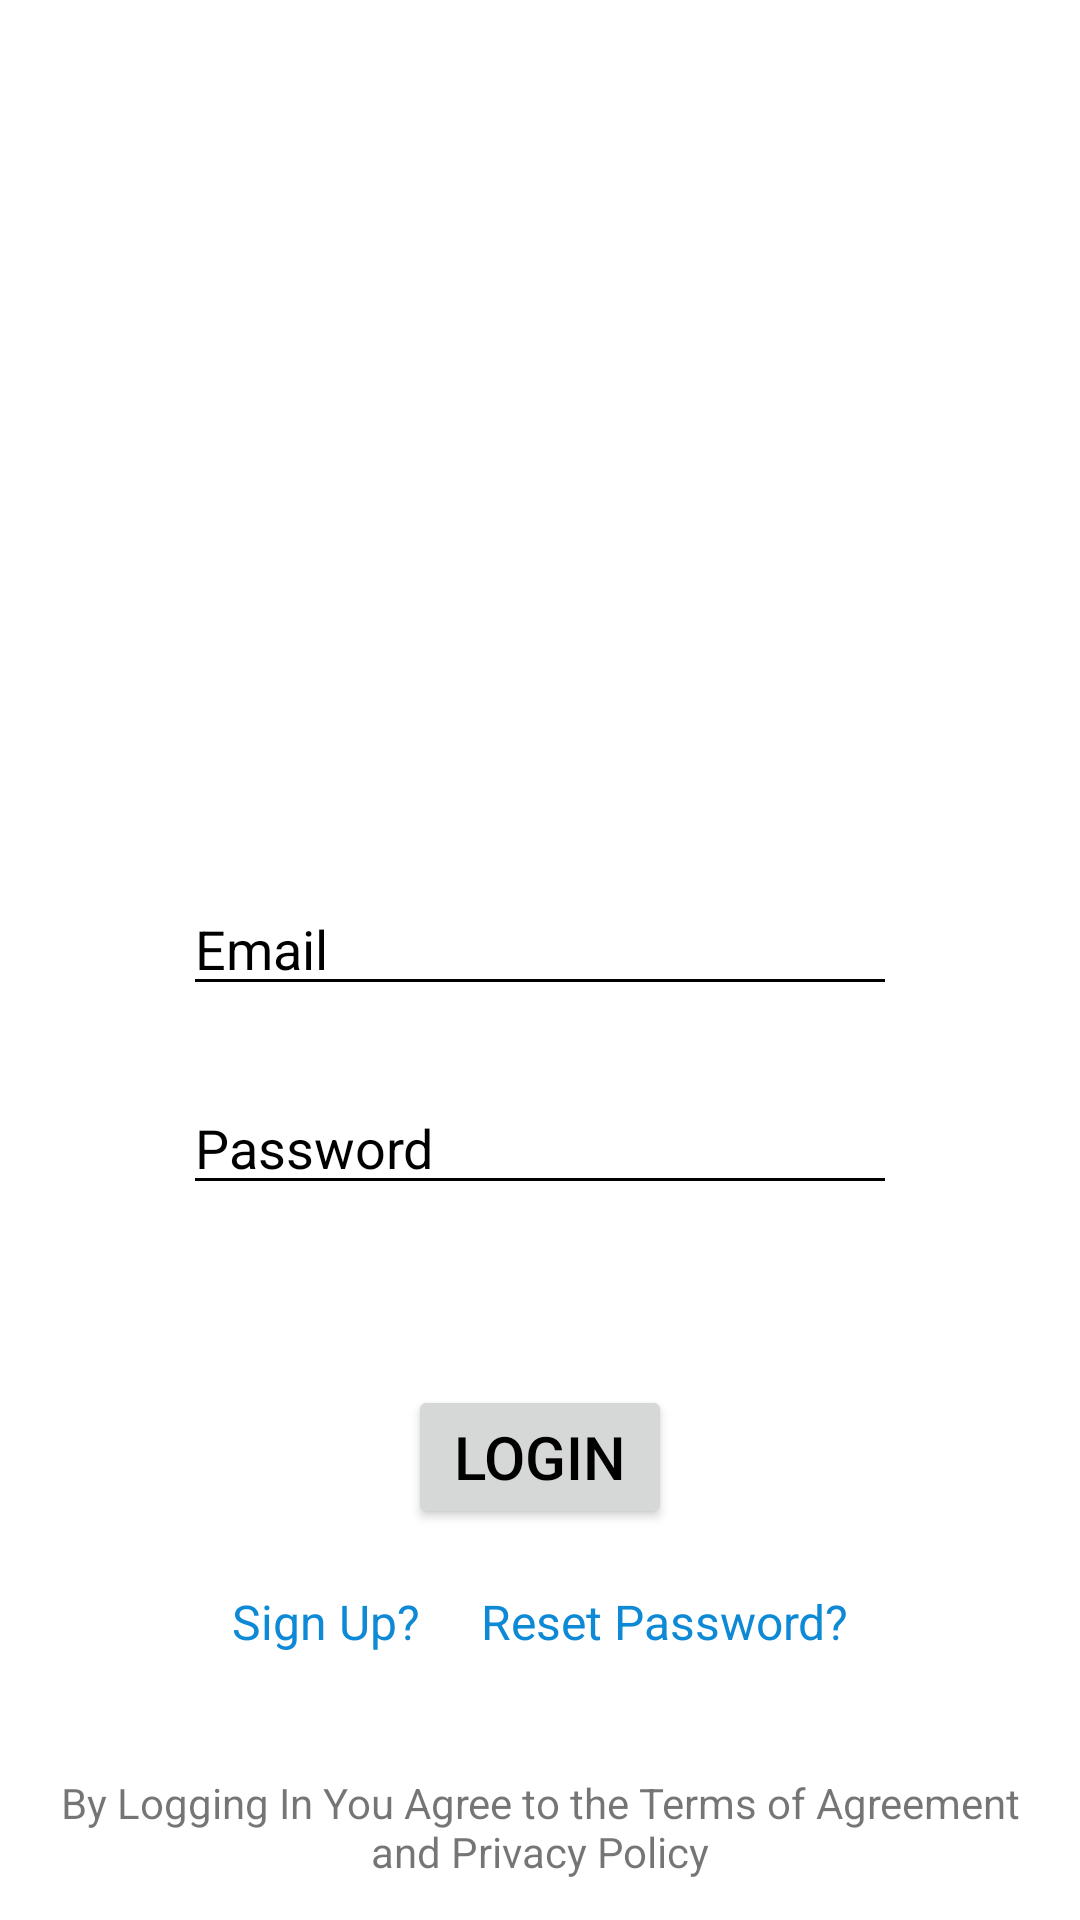

The Android layout XML behind this screen, and the referenced resources:
<!-- AndroidManifest.xml: application theme AppTheme -->
<!-- res/layout/login_fragment.xml -->
<?xml version="1.0" encoding="utf-8"?>
<androidx.constraintlayout.widget.ConstraintLayout  xmlns:android="http://schemas.android.com/apk/res/android"
    xmlns:app="http://schemas.android.com/apk/res-auto"
    xmlns:tools="http://schemas.android.com/tools"
    android:layout_width="match_parent"
    android:layout_height="match_parent">

    <ImageView
        android:id="@+id/imageView2"
        android:layout_width="match_parent"
        android:layout_height="274dp"
        android:layout_marginTop="0dp"
        app:layout_constraintEnd_toEndOf="parent"
        app:layout_constraintHorizontal_bias="0.0"
        app:layout_constraintStart_toStartOf="parent"
        app:layout_constraintTop_toTopOf="parent"
        app:srcCompat="@drawable/markmeokay" />

    <LinearLayout
        android:id="@+id/loginLinear"
        android:layout_width="match_parent"
        android:layout_height="wrap_content"


        android:gravity="center_horizontal"
        android:orientation="vertical"
        app:layout_constraintBottom_toBottomOf="parent"
        app:layout_constraintEnd_toEndOf="parent"
        app:layout_constraintHorizontal_bias="0.0"
        app:layout_constraintStart_toStartOf="parent"
        app:layout_constraintTop_toBottomOf="@+id/imageView2"
        app:layout_constraintVertical_bias="0.0">


        <EditText
            android:id="@+id/emailLogin1"
            android:layout_width="238dp"
            android:layout_height="wrap_content"
            android:layout_marginTop="20dp"
            android:backgroundTint="@color/colorAccent"
            android:hint="@string/hintEmail"
            android:textColor="@color/colorAccent"
            android:textColorHint="@color/colorAccent" />

        <EditText
            android:inputType="textPassword"
            android:id="@+id/passwordLogin1"
            android:layout_width="238dp"
            android:layout_height="wrap_content"
            android:layout_marginTop="25dp"
            android:backgroundTint="@color/colorAccent"
            android:hint="@string/loginPasswordHint"
            android:textColor="@color/colorAccent"
            android:textColorHint="@color/colorAccent" />

        <Button
            android:id="@+id/loginBtn"
            android:layout_width="wrap_content"
            android:layout_height="wrap_content"
            android:layout_marginTop="60sp"
            android:padding="10dp"
            android:text="@string/login"
            android:textColor="#000"
            android:textSize="20sp" />

        <LinearLayout
            android:layout_width="match_parent"
            android:layout_height="wrap_content"
            android:orientation="horizontal"
            android:layout_gravity="center"
            android:gravity="center"
            >
            <TextView
                android:id="@+id/toSignUpPage"
                android:layout_width="wrap_content"
                android:layout_height="wrap_content"
                android:layout_marginTop="20dp"
                android:layout_marginBottom="20dp"
                android:text="@string/signUpOption"
                android:textAlignment="center"
                android:textColor="#0d89d6"
                android:textSize="16sp"
                />

            <TextView
                android:id="@+id/resetPassword"
                android:layout_width="wrap_content"
                android:layout_height="wrap_content"
                android:layout_marginTop="20dp"
                android:layout_marginBottom="20dp"
                android:text="Reset Password?"
                android:textAlignment="center"
                android:textColor="#0d89d6"
                android:textSize="16sp"
                android:layout_marginLeft="20dp"/>




        </LinearLayout>

        <TextView
            android:id="@+id/legal"
            android:layout_width="wrap_content"
            android:layout_height="wrap_content"
            android:textAlignment="center"
            android:layout_marginTop = "20dp"
            android:paddingHorizontal="20dp"
            android:text="By Logging In You Agree to the Terms of Agreement and Privacy Policy"
            />



    </LinearLayout>

    <FrameLayout
        android:id="@+id/progressBarHolder"
        android:layout_width="wrap_content"
        android:layout_height="wrap_content"
        android:alpha="1"
        android:animateLayoutChanges="true"

        android:visibility="gone"
        app:layout_constraintBottom_toBottomOf="parent"
        app:layout_constraintEnd_toEndOf="parent"
        app:layout_constraintStart_toStartOf="parent"
        app:layout_constraintTop_toTopOf="parent">

        <ImageView
            android:id="@+id/loadingIcon"
            android:layout_width="wrap_content"
            android:layout_height="wrap_content"
            app:srcCompat="@drawable/loading"

            tools:ignore="ContentDescription" />

    </FrameLayout>







</androidx.constraintlayout.widget.ConstraintLayout>
<!-- resources referenced by this layout -->
<resources>
  <color name="colorAccent">#000</color>
  <!-- drawable loading: vector/xml drawable (drawable, 2480 chars, omitted) -->
  <string name="hintEmail">Email</string>
  <string name="login">Login</string>
  <string name="loginPasswordHint">Password</string>
  <string name="signUpOption">Sign Up?</string>
  <style name="AppTheme" parent="Theme.MaterialComponents.Light.NoActionBar">
          
          <item name="colorPrimary">@color/colorPrimary</item>
          <item name="colorPrimaryDark">@color/colorPrimaryDark</item>
          <item name="colorAccent">@color/colorAccent</item>
  
          
  
      </style>
  <color name="colorPrimary">#4caaed</color>
  <color name="colorPrimaryDark">#70968F</color>
</resources>
